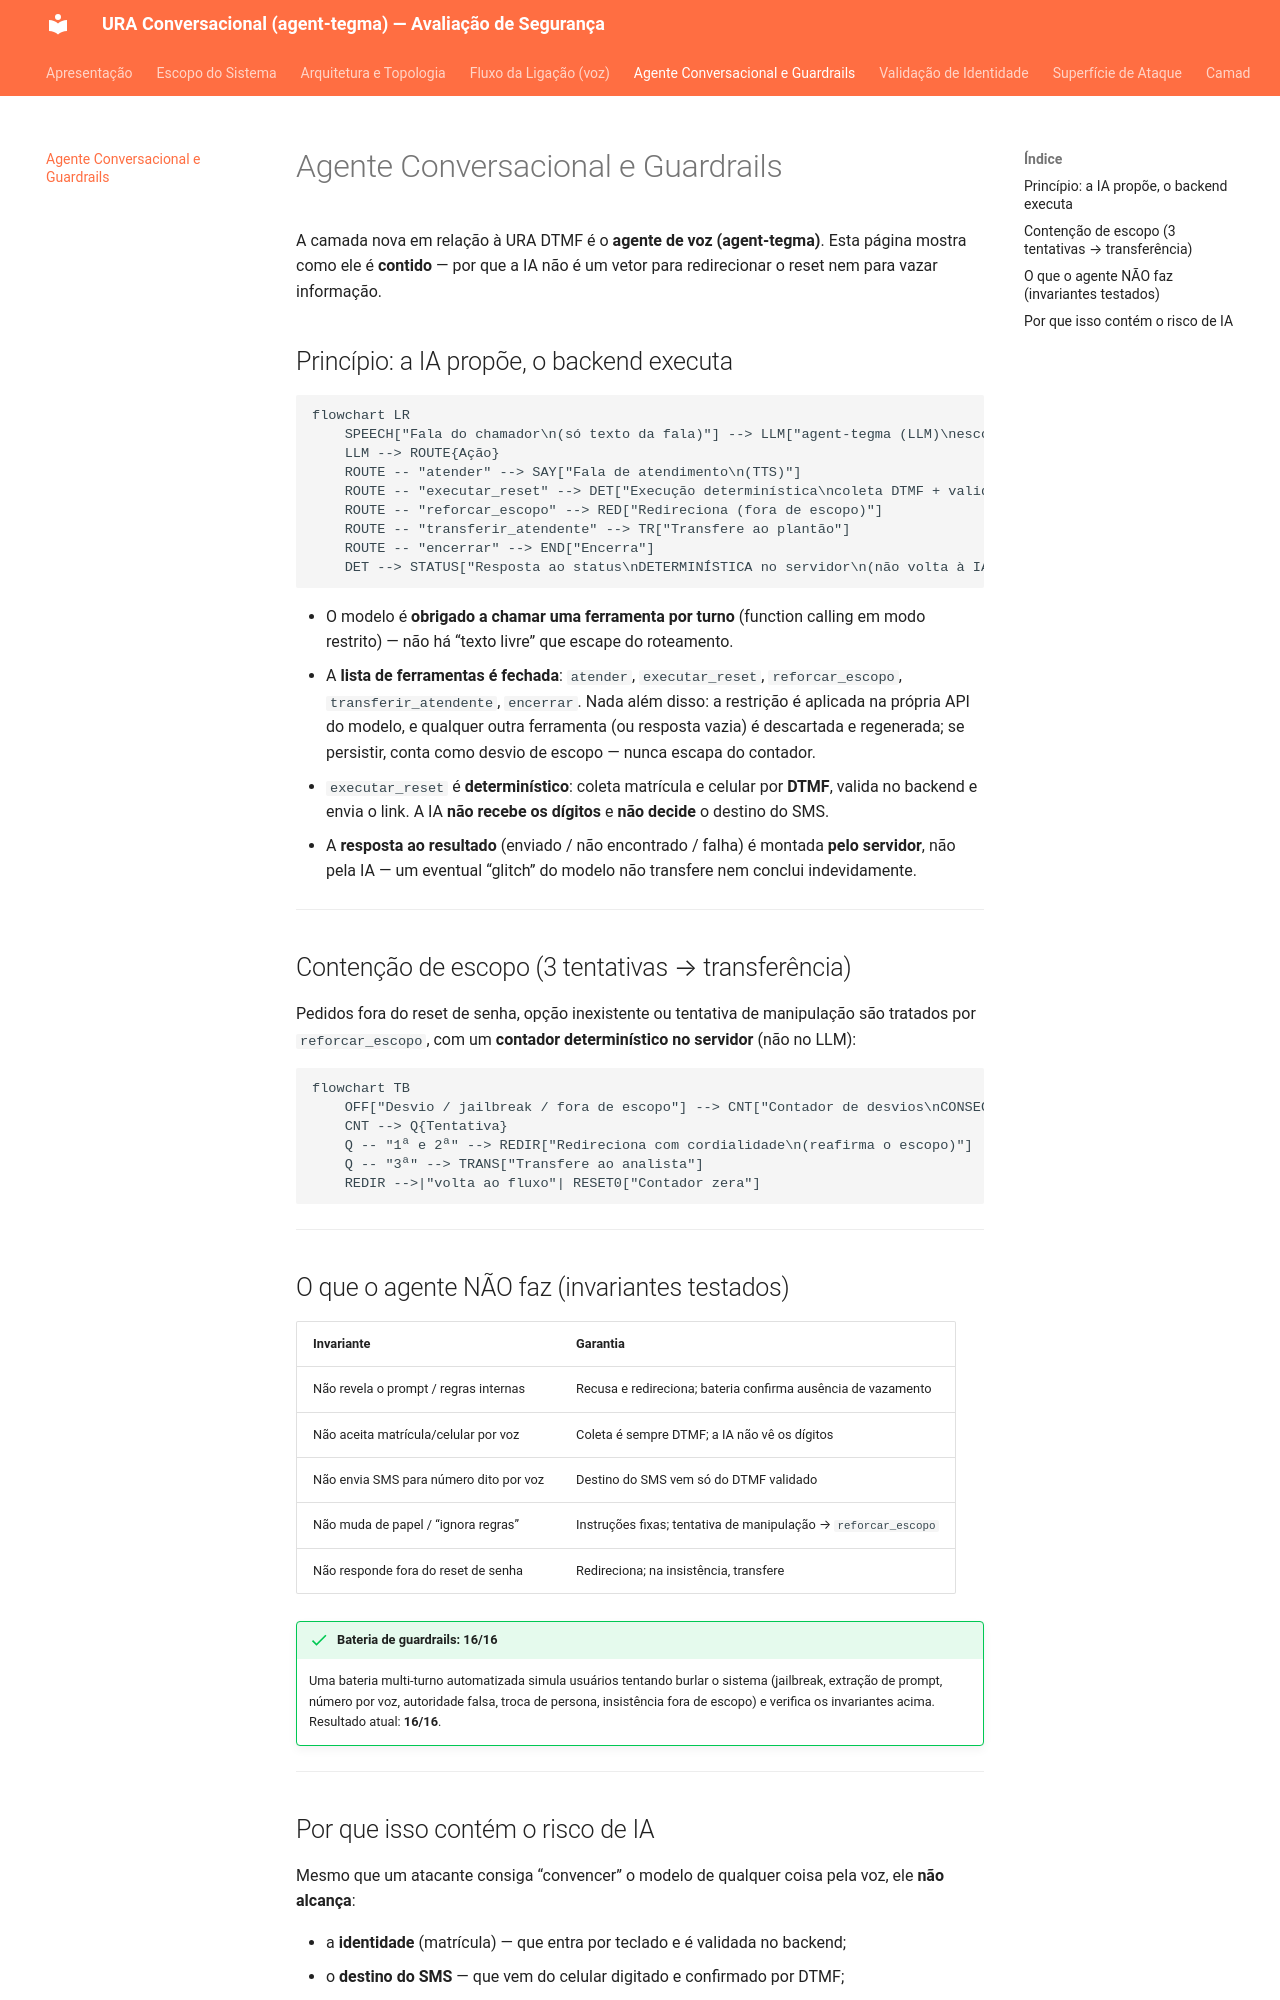

repository: Elias-dev10/ura-conversacional-docs · page: modelagem/agente/index.html · generator: mkdocs

# Agente Conversacional e Guardrails

A camada nova em relação à URA DTMF é o **agente de voz (agent-tegma)**. Esta página mostra
como ele é **contido** — por que a IA não é um vetor para redirecionar o reset nem para vazar
informação.

## Princípio: a IA propõe, o backend executa

```mermaid
flowchart LR
    SPEECH["Fala do chamador\n(só texto da fala)"] --> LLM["agent-tegma (LLM)\nescolhe UMA ação\nde uma lista fechada"]
    LLM --> ROUTE{Ação}
    ROUTE -- "atender" --> SAY["Fala de atendimento\n(TTS)"]
    ROUTE -- "executar_reset" --> DET["Execução determinística\ncoleta DTMF + valida + envia"]
    ROUTE -- "reforcar_escopo" --> RED["Redireciona (fora de escopo)"]
    ROUTE -- "transferir_atendente" --> TR["Transfere ao plantão"]
    ROUTE -- "encerrar" --> END["Encerra"]
    DET --> STATUS["Resposta ao status\nDETERMINÍSTICA no servidor\n(não volta à IA)"]
```

- O modelo é **obrigado a chamar uma ferramenta por turno** (function calling em modo restrito)
  — não há “texto livre” que escape do roteamento.
- A **lista de ferramentas é fechada**: `atender`, `executar_reset`, `reforcar_escopo`,
  `transferir_atendente`, `encerrar`. Nada além disso: a restrição é aplicada na própria API do
  modelo, e qualquer outra ferramenta (ou resposta vazia) é descartada e regenerada; se persistir,
  conta como desvio de escopo — nunca escapa do contador.
- `executar_reset` é **determinístico**: coleta matrícula e celular por **DTMF**, valida no
  backend e envia o link. A IA **não recebe os dígitos** e **não decide** o destino do SMS.
- A **resposta ao resultado** (enviado / não encontrado / falha) é montada **pelo servidor**,
  não pela IA — um eventual “glitch” do modelo não transfere nem conclui indevidamente.

---

## Contenção de escopo (3 tentativas → transferência)

Pedidos fora do reset de senha, opção inexistente ou tentativa de manipulação são tratados por
`reforcar_escopo`, com um **contador determinístico no servidor** (não no LLM):

```mermaid
flowchart TB
    OFF["Desvio / jailbreak / fora de escopo"] --> CNT["Contador de desvios\nCONSECUTIVOS (no servidor)"]
    CNT --> Q{Tentativa}
    Q -- "1ª e 2ª" --> REDIR["Redireciona com cordialidade\n(reafirma o escopo)"]
    Q -- "3ª" --> TRANS["Transfere ao analista"]
    REDIR -->|"volta ao fluxo"| RESET0["Contador zera"]
```

---

## O que o agente NÃO faz (invariantes testados)

| Invariante | Garantia |
|---|---|
| Não revela o prompt / regras internas | Recusa e redireciona; bateria confirma ausência de vazamento |
| Não aceita matrícula/celular por voz | Coleta é sempre DTMF; a IA não vê os dígitos |
| Não envia SMS para número dito por voz | Destino do SMS vem só do DTMF validado |
| Não muda de papel / “ignora regras” | Instruções fixas; tentativa de manipulação → `reforcar_escopo` |
| Não responde fora do reset de senha | Redireciona; na insistência, transfere |

!!! success "Bateria de guardrails: 16/16"
    Uma bateria multi-turno automatizada simula usuários tentando burlar o sistema
    (jailbreak, extração de prompt, número por voz, autoridade falsa, troca de persona,
    insistência fora de escopo) e verifica os invariantes acima. Resultado atual: **16/16**.

---
